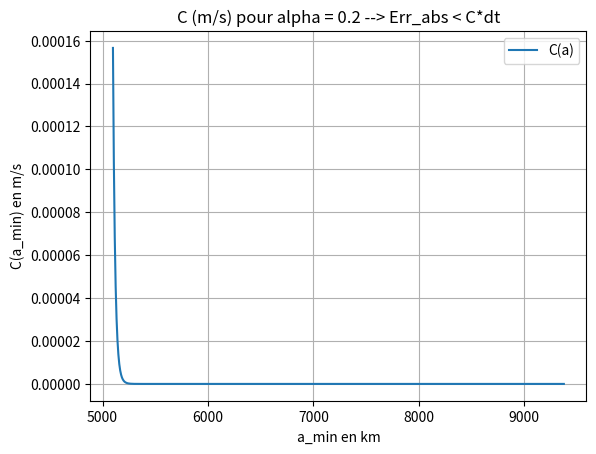
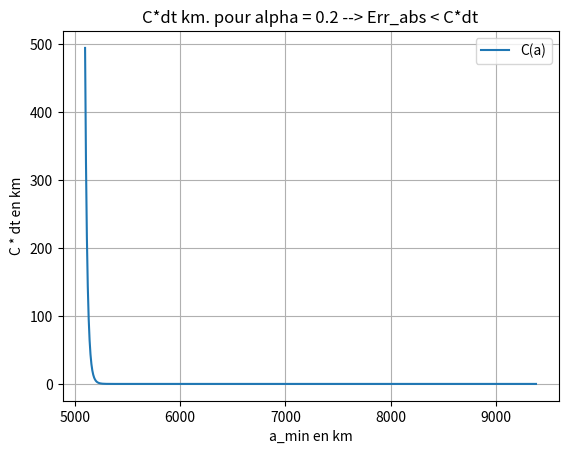

Write the Python code that produced these figures, in order.
import numpy as np
import matplotlib.pyplot as plt
import sys

T = 3.5e7 * 365.25 * 24 * 3600 # 35 millions d'années en secondes
G = 6.67430e-11 # constante gravitationnelle
M0 = 6.4185e23 # masse de Mars
m = 1.06e16 # masse de Phobos
R = 3396.2e3 # rayon de Mars (en mètres)
k2 = 0.169 # nombre de Love de Mars : https://arxiv.org/html/2405.05519v1
a0 = 9377e3 # demi-grand axe phobos (en mètres)
omega_p = 2*np.pi/(24.622962*3600) # vitesse de rotation de Mars (rad/s)
lim_roche = 2.2*R # distance de Roche pour Phobos (en mètres) : https://www.insu.cnrs.fr/fr/cnrsinfo/phobos-la-lune-condamnee-pourquoi-mars-va-eroder-puis-disloquer-son-satellite
a_min = lim_roche
alpha = 0.2 # Exposant de la loi de puissance
dt_max = 10**2 # En année
dt = 10**2 # En année (dt < dt_max)

def E(alpha) : # sec/rad (Q = E^alpha X^alpha)
    match alpha :
        case 0.2 : return  1201*10**5*24*3600
        case 0.3 : return 81028*24*3600
        case 0.4 : return 2104*24*3600

def n(a) : # fréquence orbitale de Phobos (rad/s)  
    return np.sqrt(G*(M0+m)/a**3)
    
def f(a,C0,C1) :
    return -C0 * a**(-5.5) * (C1*a**(-1.5) - omega_p)**(-alpha)

def df_x(a,B0,C1,B1) :
    return B0 * a**(-6.5) * (C1*a**(-1.5) - omega_p)**(-alpha) - B1 * a**(-8) * (C1*a**(-1.5) - omega_p)**(-(alpha+1))

def d2f_2x(a,C1,B0,B1) :
    f1 = -7.5*a**(-7.5)*(C1*a**(-1.5)-omega_p)
    f2 = 1.5*alpha*a**(-9)*(C1*a**(-1.5)-omega_p)**(-alpha)
    f3 = -8*a**(-9)*(C1*a**(-1.5)-omega_p)
    f4 = 1.5*(alpha+1)*a**(-10.5)*(C1*a**(-1.5)-omega_p)**(-(alpha+2))
    return B0*(f1+f2)-B1*(f3 + f4)

def Coef(a_min,B0,B1,C0,C1) :
    Lip = np.abs(df_x(a_min,B0,C1,B1))
    M2 = np.abs(df_x(a_min,B0,C1,B1)*f(a_min,C0,C1)) #borne max de M2
    N0 = np.abs(f(a_min,C0,C1))
    N1 = np.abs(df_x(a_min,B0,C1,B1))
    N2 = np.abs(d2f_2x(a_min,C1,B0,B1))
    C = 4*N0*N1**2 + 4*N0**2*N2 + 6*N0**2*N2
    C = C*T/24
    return np.exp(T*(Lip+dt_max*Lip**2/2))*C


# Calcul du coefficient de Lipschitz pour la fonction f sur [roche, a0]
if (dt > dt_max) :
    print("\n!!! dt est plus grand que dt_max !!")
    sys.exit()

print("\nOrdre de grandeur des constantes (Heun) : \n")
C0 = 6*k2*R**5*m/M0 * E(alpha)**(-alpha) * np.sqrt(G*(M0+m)) * 2**(-(alpha+1))

C1 = np.sqrt(G*(M0+m))
B0 = C0*5.5
B1 = B0*alpha

Intervalle_a = np.linspace(a_min, a0, 10000)

Lipschitz = np.max(np.abs(df_x(Intervalle_a,B0,C1,B1)))

count = 0
for i in range(len(Intervalle_a)) :
    if n(Intervalle_a[i]) < omega_p :
        count += 1
if count > 0 :
    print(f"---> !!!! Attention : n(a) < omega_p pour {count} valeurs de a dans l'intervalle [a_min, a0].")
    sys.exit()

M2 = np.max(np.abs(df_x(Intervalle_a,B0,C1,B1)*f(Intervalle_a,C0,C1))) #borne max de M2


print(f"Temps de simulation T = {T:E} secondes.")
print("----------------------------------------")

dt = dt * 365.25 * 24 * 3600
dt_max = dt_max * 365.25 * 24 * 3600
print(f"pour h_max = {dt_max:E}")
print("----------------------------------------")

print(f"Constante de Lipschitz L = {Lipschitz:E}")
print("----------------------------------------")

N0 = np.max(np.abs(f(Intervalle_a,C0,C1)))
N1 = np.max(np.abs(df_x(Intervalle_a,B0,C1,B1)))
N2 = np.max(np.abs(d2f_2x(Intervalle_a,C1,B0,B1)))
C = 4*N0*N1**2 + 4*N0**2*N2 + 6*N0**2*N2
C = C*T/24
C = np.exp(T*(Lipschitz+dt_max*Lipschitz**2/2))*C
print(f"On a |y_n - y(t_n)| < {C:E}*h^2")
print("----------------------------------------")
print(f"pour h = {dt:E} secondes :\n |y_n - y(t_n)| < {C*dt**2:E} m.")
print(f"Nombre de points : {T/dt:.3E}")

print(f"On a Err_rel = sup(|y_n - y(t_n)|) / sup(y(t_n)) < {C/np.abs(a0-T*N0):.3E}*h")
print("----------------------------------------\n")



# Calcul de C pour différentes valeurs de a_min

I = np.linspace(1.5*R,a0,1000)

max_err = 500 # en km

C_array = np.zeros(len(I))
a_precis = -1
ind_preci = -1
for i in range(len(I)) :
    C_array[i] = Coef(I[i],B0,B1,C0,C1)
    if a_precis == -1 and C_array[i]*dt<=max_err*1e3 :
        ind_preci = i
        a_precis = I[i]

print(f"C*dt <= {max_err:.2E} à partir de a_min = {a_precis*1e-3:.0f} km")

print("\n----------------------------------\n")

# Tracer de la courbe de f'(a) pour alpha = 0.2
plt.figure()
plt.plot(I[ind_preci:]*1e-3, C_array[ind_preci:], label="C(a)")
plt.xlabel("a_min en km")
plt.ylabel("C(a_min) en m/s")
plt.title(f"C (m/s) pour alpha = {alpha} --> Err_abs < C*dt")
plt.grid()
plt.legend()

plt.figure()
plt.plot(I[ind_preci:]*1e-3, C_array[ind_preci:]*dt*1e-3, label="C(a)")
plt.xlabel("a_min en km")
plt.ylabel("C * dt en km")
plt.title(f"C*dt km. pour alpha = {alpha} --> Err_abs < C*dt")
plt.grid()
plt.legend()
plt.show()
